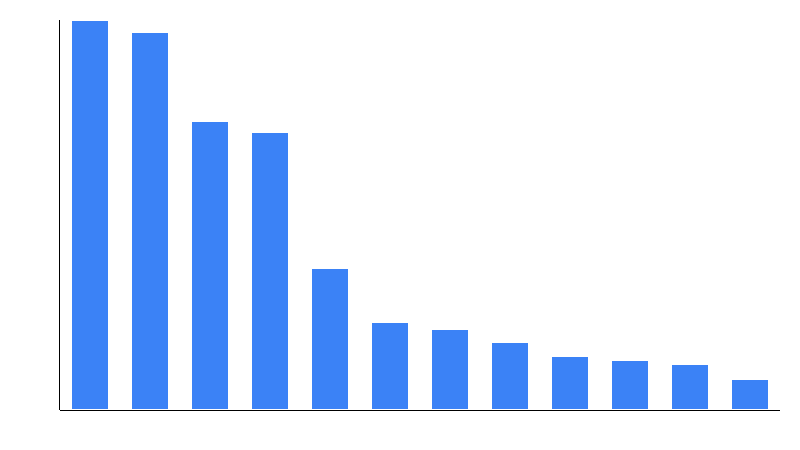

The file beside this chart, header and first rows:
service, traffic
web_design, 15680
other, 15217
seo, 11633
web_dev, 11171
digital_marketing, 5666
ppc, 3480
mobile_app, 3205
it_services, 2676
advertising, 2125
video, 1970
software_dev, 1797
social, 1200
